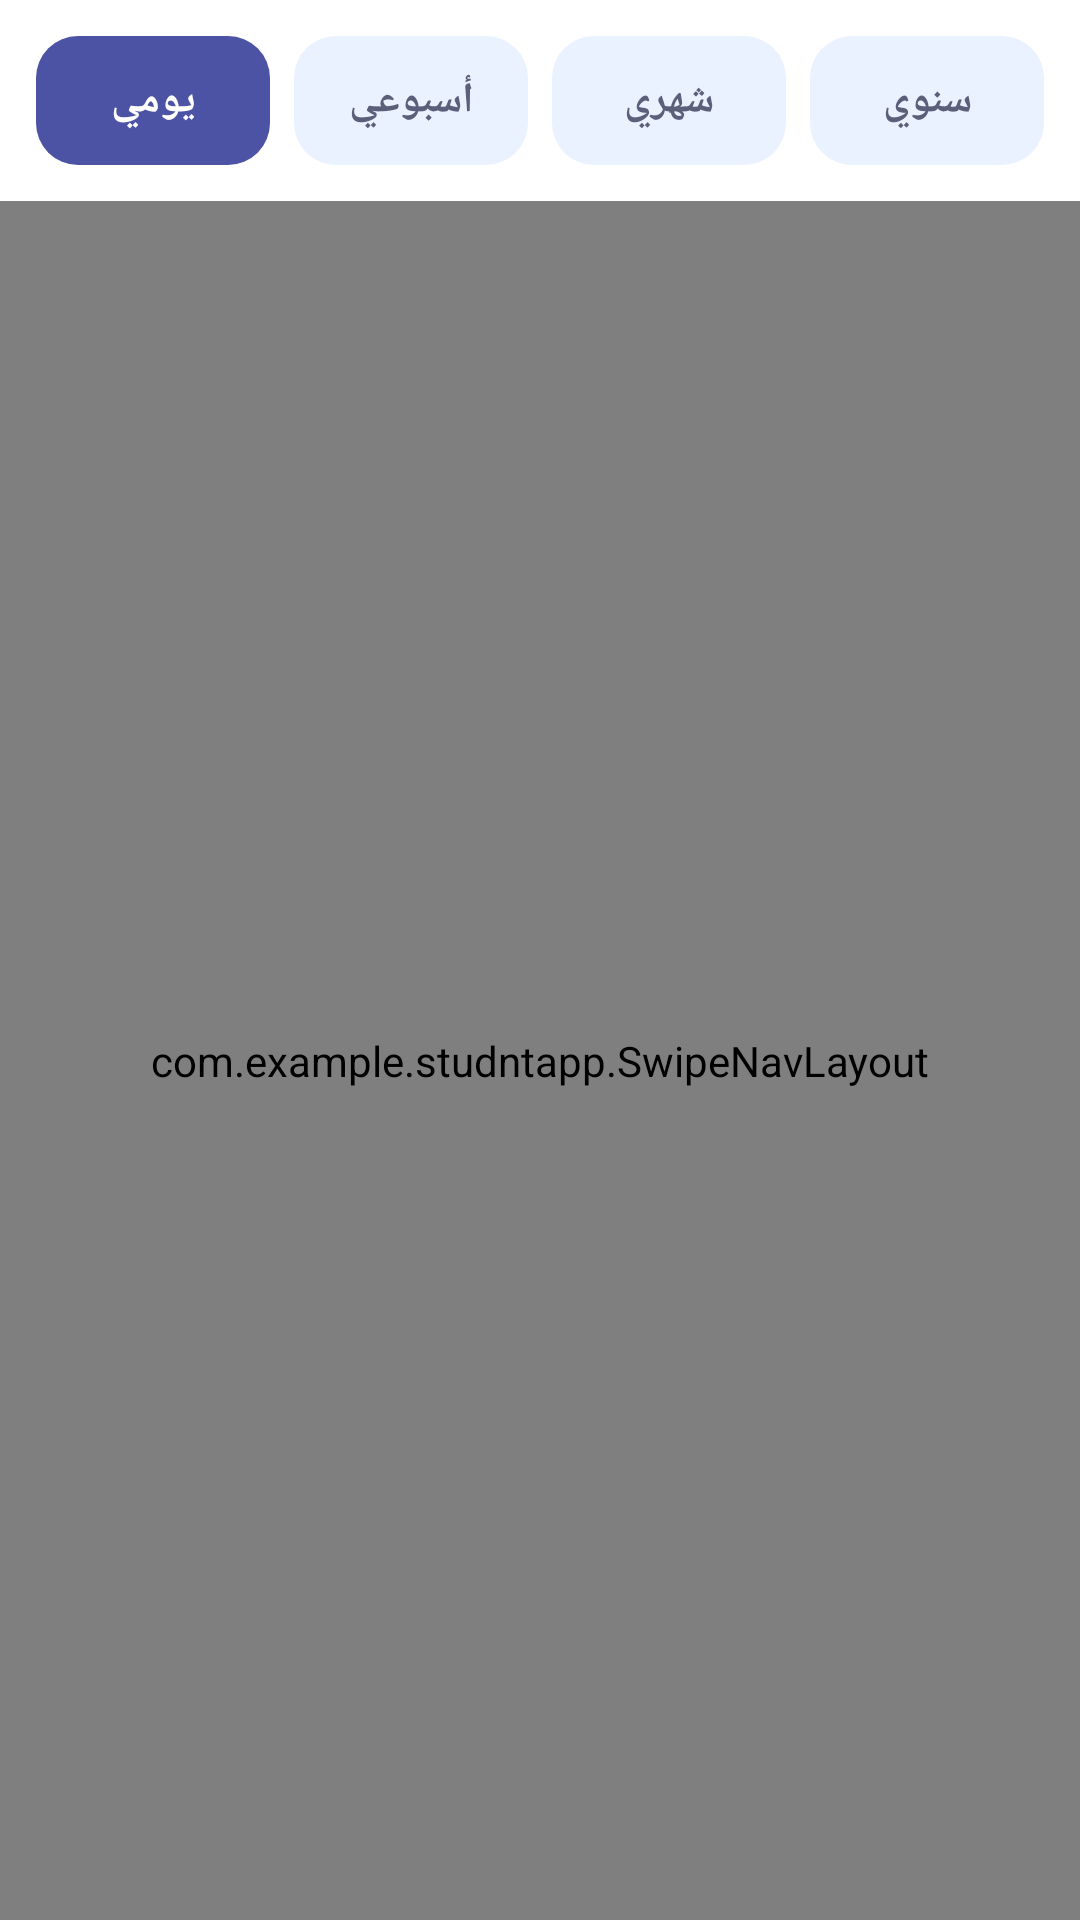

Android layout source for this screen:
<!-- AndroidManifest.xml: application theme Theme.StudntAPP -->
<!-- res/layout/activity_calendar.xml -->
<?xml version="1.0" encoding="utf-8"?>
<LinearLayout xmlns:android="http://schemas.android.com/apk/res/android"
    xmlns:app="http://schemas.android.com/apk/res-auto"
    android:layout_width="match_parent"
    android:layout_height="match_parent"
    android:background="@color/background_light"
    android:orientation="vertical">

    
    <LinearLayout
        android:layout_width="match_parent"
        android:layout_height="wrap_content"
        android:background="@color/surface_white"
        app:elevation="2dp"
        android:orientation="horizontal"
        android:padding="12dp">

        <TextView
            android:id="@+id/btnDaily"
            android:layout_width="0dp"
            android:layout_height="wrap_content"
            android:layout_marginEnd="8dp"
            android:layout_weight="1"
            android:background="@drawable/bg_toggle_active"
            android:clickable="true"
            android:focusable="true"
            android:padding="12dp"
            android:text="يومي"
            android:textAlignment="center"
            android:textColor="@color/white"
            android:textStyle="bold"
            android:textSize="14sp" />

        <TextView
            android:id="@+id/btnWeekly"
            android:layout_width="0dp"
            android:layout_height="wrap_content"
            android:layout_marginEnd="8dp"
            android:layout_weight="1"
            android:background="@drawable/bg_toggle_inactive"
            android:clickable="true"
            android:focusable="true"
            android:padding="12dp"
            android:text="أسبوعي"
            android:textAlignment="center"
            android:textColor="@color/text_grey"
            android:textStyle="bold"
            android:textSize="14sp" />

        <TextView
            android:id="@+id/btnMonthly"
            android:layout_width="0dp"
            android:layout_height="wrap_content"
            android:layout_marginEnd="8dp"
            android:layout_weight="1"
            android:background="@drawable/bg_toggle_inactive"
            android:clickable="true"
            android:focusable="true"
            android:padding="12dp"
            android:text="شهري"
            android:textAlignment="center"
            android:textColor="@color/text_grey"
            android:textStyle="bold"
            android:textSize="14sp" />

        <TextView
            android:id="@+id/btnYearly"
            android:layout_width="0dp"
            android:layout_height="wrap_content"
            android:layout_weight="1"
            android:background="@drawable/bg_toggle_inactive"
            android:clickable="true"
            android:focusable="true"
            android:padding="12dp"
            android:text="سنوي"
            android:textAlignment="center"
            android:textColor="@color/text_grey"
            android:textStyle="bold"
            android:textSize="14sp" />
    </LinearLayout>

    
    <LinearLayout
        android:id="@+id/layoutNavHeader"
        android:layout_width="match_parent"
        android:layout_height="wrap_content"
        android:background="@color/surface_white"
        android:gravity="center_vertical"
        android:orientation="horizontal"
        android:paddingHorizontal="8dp"
        android:paddingVertical="6dp"
        android:visibility="gone">

        <ImageButton
            android:id="@+id/btnPrev"
            android:layout_width="44dp"
            android:layout_height="44dp"
            android:background="?attr/selectableItemBackgroundBorderless"
            android:contentDescription="السابق"
            android:padding="8dp"
            android:src="@drawable/ic_chevron_right"
            app:tint="?attr/colorPrimary" />

        <TextView
            android:id="@+id/tvPeriodName"
            android:layout_width="0dp"
            android:layout_height="wrap_content"
            android:layout_weight="1"
            android:gravity="center"
            android:paddingVertical="10dp"
            android:text="الفترة"
            android:textColor="?attr/colorPrimary"
            android:textSize="16sp"
            android:textStyle="bold" />

        <ImageButton
            android:id="@+id/btnNext"
            android:layout_width="44dp"
            android:layout_height="44dp"
            android:background="?attr/selectableItemBackgroundBorderless"
            android:contentDescription="التالي"
            android:padding="8dp"
            android:src="@drawable/ic_chevron_left"
            app:tint="?attr/colorPrimary" />
    </LinearLayout>

    <com.example.studntapp.SwipeNavLayout
        android:id="@+id/swipeNav"
        android:layout_width="match_parent"
        android:layout_height="match_parent">

        
        <LinearLayout
            android:id="@+id/viewDaily"
            android:layout_width="match_parent"
            android:layout_height="match_parent"
            android:orientation="vertical">

            
            <LinearLayout
                android:id="@+id/calBlock"
                android:layout_width="match_parent"
                android:layout_height="wrap_content"
                android:orientation="vertical">

            
            <LinearLayout
                android:layout_width="match_parent"
                android:layout_height="wrap_content"
                android:background="@color/surface_white"
                android:gravity="center_vertical"
                android:orientation="horizontal"
                android:paddingHorizontal="8dp"
                android:paddingVertical="10dp">

                <TextView
                    android:id="@+id/tvDailyMonth"
                    android:layout_width="0dp"
                    android:layout_height="wrap_content"
                    android:layout_weight="1"
                    android:gravity="center"
                    android:textColor="?attr/colorPrimary"
                    android:textSize="16sp"
                    android:textStyle="bold" />
            </LinearLayout>

            
            <androidx.viewpager2.widget.ViewPager2
                android:id="@+id/monthPager"
                android:layout_width="match_parent"
                android:layout_height="380dp"
                android:background="@color/surface_white" />

            
            <FrameLayout
                android:id="@+id/calExpandHandle"
                android:layout_width="match_parent"
                android:layout_height="28dp"
                android:background="@color/surface_white"
                android:clickable="true"
                android:focusable="true">

                <View
                    android:layout_width="40dp"
                    android:layout_height="5dp"
                    android:layout_gravity="center"
                    android:background="@drawable/bg_chip_unselected" />
            </FrameLayout>

            </LinearLayout>
            

            
            <androidx.viewpager2.widget.ViewPager2
                android:id="@+id/dayPager"
                android:layout_width="match_parent"
                android:layout_height="0dp"
                android:layout_weight="1"
                android:layoutDirection="rtl" />

            <TextView
                android:id="@+id/tvDailyTitle"
                android:layout_width="match_parent"
                android:layout_height="wrap_content"
                android:paddingHorizontal="16dp"
                android:paddingTop="14dp"
                android:paddingBottom="8dp"
                android:text="حصص اليوم"
                android:textColor="?attr/colorPrimary"
                android:textSize="16sp"
                android:textStyle="bold" />

            <androidx.recyclerview.widget.RecyclerView
                android:id="@+id/rvDaily"
                android:layout_width="match_parent"
                android:layout_height="match_parent"
                android:clipToPadding="false"
                android:paddingBottom="20dp" />
        </LinearLayout>

        
        <androidx.viewpager2.widget.ViewPager2
            android:id="@+id/viewWeekly"
            android:layout_width="match_parent"
            android:layout_height="match_parent"
            android:background="@color/background_light"
            android:layoutDirection="rtl"
            android:visibility="gone" />

        
        <ScrollView
            android:id="@+id/viewMonthly"
            android:layout_width="match_parent"
            android:layout_height="match_parent"
            android:background="@color/background_light"
            android:fillViewport="true"
            android:visibility="gone">

            <GridLayout
                android:id="@+id/monthlyGrid"
                android:layout_width="match_parent"
                android:layout_height="wrap_content"
                android:columnCount="7"
                android:layoutDirection="rtl"
                android:padding="4dp">
                
            </GridLayout>
        </ScrollView>

        
        <androidx.viewpager2.widget.ViewPager2
            android:id="@+id/viewYearly"
            android:layout_width="match_parent"
            android:layout_height="match_parent"
            android:background="@color/canvas"
            android:visibility="gone" />

    </com.example.studntapp.SwipeNavLayout>
</LinearLayout>
<!-- resources referenced by this layout -->
<resources>
  <color name="background_light">#F4F6F9</color>
  <color name="canvas">#F4F6F9</color>
  <color name="surface_white">#FFFFFF</color>
  <color name="text_grey">#5B5F7A</color>
  <color name="white">#FFFFFF</color>
  <!-- drawable bg_chip_unselected (drawable) -->
  <?xml version="1.0" encoding="utf-8"?>
  <shape xmlns:android="http://schemas.android.com/apk/res/android" android:shape="rectangle">
      <solid android:color="#EAF1FF" />
      <corners android:radius="20dp" />
      <stroke android:width="1dp" android:color="#D2DCF2" />
  </shape>
  <!-- drawable bg_toggle_active (drawable) -->
  <?xml version="1.0" encoding="utf-8"?>
  <shape xmlns:android="http://schemas.android.com/apk/res/android">
      <solid android:color="@color/indigo" />
      <corners android:radius="14dp" />
  </shape>
  <!-- drawable bg_toggle_inactive (drawable) -->
  <?xml version="1.0" encoding="utf-8"?>
  <shape xmlns:android="http://schemas.android.com/apk/res/android">
      <solid android:color="@color/surface_alt" />
      <corners android:radius="14dp" />
  </shape>
  <!-- drawable ic_chevron_left (drawable) -->
  <vector xmlns:android="http://schemas.android.com/apk/res/android"
      android:width="24dp" android:height="24dp"
      android:viewportWidth="24" android:viewportHeight="24">
      <path android:fillColor="#FF000000" android:pathData="M15.41,7.41L14,6l-6,6 6,6 1.41,-1.41L10.83,12z"/>
  </vector>
  <style name="Theme.StudntAPP" parent="Theme.Resalaty.Indigo" />
  <color name="indigo">#4C53A4</color>
  <color name="surface_alt">#EAF1FF</color>
  <style name="Theme.Resalaty.Indigo" parent="Base.Theme.StudntAPP">
          <item name="colorPrimary">@color/p_indigo</item>
          <item name="colorPrimaryVariant">@color/p_indigo_dark</item>
          <item name="colorOnPrimary">@color/white</item>
      </style>
  <style name="Base.Theme.StudntAPP" parent="Theme.MaterialComponents.DayNight.NoActionBar">
          <item name="colorPrimary">@color/indigo</item>
          <item name="colorPrimaryVariant">@color/indigo_dark</item>
          <item name="colorOnPrimary">@color/white</item>
          <item name="colorSecondary">@color/gold</item>
          <item name="colorSecondaryVariant">@color/gold</item>
          <item name="colorOnSecondary">@color/indigo_deep</item>
          <item name="android:colorBackground">@color/canvas</item>
          <item name="colorSurface">@color/surface</item>
          <item name="colorError">@color/error_red</item>
          <item name="android:windowAnimationStyle">@style/App.WindowAnimation</item>
          <item name="android:statusBarColor">?attr/colorPrimary</item>
          <item name="android:navigationBarColor">@color/surface</item>
          <item name="android:windowBackground">@drawable/app_background</item>
          
          <item name="android:windowLayoutInDisplayCutoutMode" tools:targetApi="o_mr1">shortEdges</item>
      </style>
  <color name="p_indigo">#4C53A4</color>
  <color name="p_indigo_dark">#2F358F</color>
  <color name="indigo_dark">#2F358F</color>
  <color name="gold">#F7A61B</color>
  <color name="indigo_deep">#1B1E3A</color>
  <color name="surface">#FFFFFF</color>
  <color name="error_red">#E5484D</color>
  <style name="App.WindowAnimation" parent="">
          <item name="android:activityOpenEnterAnimation">@anim/slide_in</item>
          <item name="android:activityOpenExitAnimation">@anim/slide_out</item>
          <item name="android:activityCloseEnterAnimation">@anim/slide_in_back</item>
          <item name="android:activityCloseExitAnimation">@anim/slide_out_back</item>
      </style>
  <!-- drawable app_background (drawable) -->
  <?xml version="1.0" encoding="utf-8"?>
  <shape xmlns:android="http://schemas.android.com/apk/res/android"
      android:shape="rectangle">
      <solid android:color="@color/canvas" />
  </shape>
</resources>
